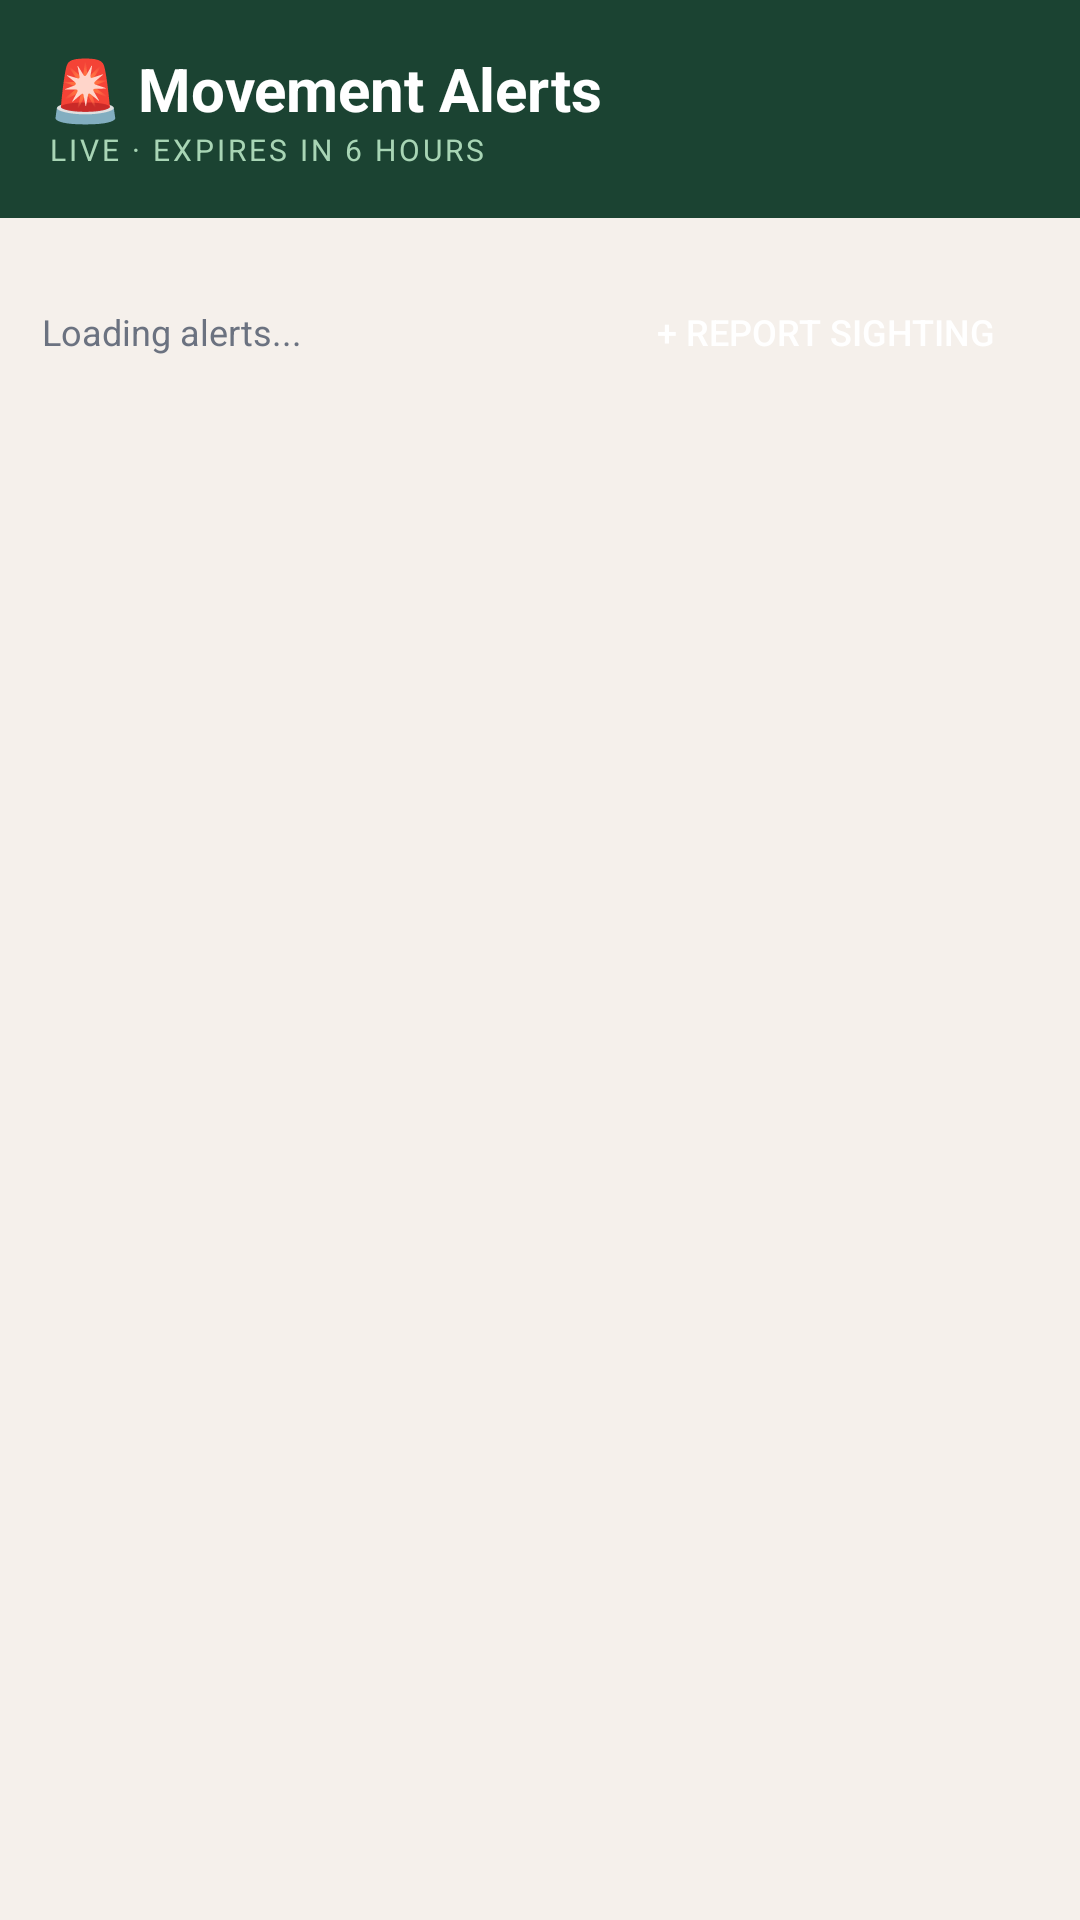

Produce the Android XML layout that renders to this screen, including the resource entries it uses.
<!-- AndroidManifest.xml: application theme Theme.KarunadaVanya -->
<!-- res/layout/fragment_alert.xml -->
<?xml version="1.0" encoding="utf-8"?>
<LinearLayout xmlns:android="http://schemas.android.com/apk/res/android"
    android:layout_width="match_parent" android:layout_height="match_parent"
    android:orientation="vertical" android:background="@color/surface">

    <LinearLayout android:layout_width="match_parent" android:layout_height="wrap_content"
        android:background="@color/forest_dark" android:orientation="vertical" android:padding="16dp">
        <TextView android:layout_width="wrap_content" android:layout_height="wrap_content"
            android:text="🚨 Movement Alerts" android:textColor="@color/white" android:textSize="20sp" android:textStyle="bold"/>
        <TextView android:layout_width="wrap_content" android:layout_height="wrap_content"
            android:text="LIVE · EXPIRES IN 6 HOURS" android:textColor="#A8D5B5" android:textSize="10sp" android:letterSpacing="0.1"/>
    </LinearLayout>

    <LinearLayout android:layout_width="match_parent" android:layout_height="wrap_content"
        android:orientation="horizontal" android:padding="14dp" android:gravity="center_vertical">
        <TextView android:id="@+id/alertCount" android:layout_width="0dp" android:layout_height="wrap_content"
            android:layout_weight="1" android:text="Loading alerts..." android:textSize="12sp" android:textColor="@color/text_muted"/>
        <Button android:id="@+id/btnReport" android:layout_width="wrap_content" android:layout_height="wrap_content"
            android:text="+ Report Sighting" android:background="@drawable/btn_danger"
            android:textColor="@color/white" android:textSize="12sp" android:paddingStart="14dp" android:paddingEnd="14dp"/>
    </LinearLayout>

    <androidx.recyclerview.widget.RecyclerView
        android:id="@+id/alertRecycler"
        android:layout_width="match_parent" android:layout_height="0dp"
        android:layout_weight="1" android:padding="14dp" android:paddingTop="0dp" android:clipToPadding="false"/>
</LinearLayout>
<!-- resources referenced by this layout -->
<resources>
  <color name="forest_dark">#1B4332</color>
  <color name="surface">#F5F0EB</color>
  <color name="text_muted">#6B7280</color>
  <color name="white">#FFFFFF</color>
  <style name="Theme.KarunadaVanya" parent="Theme.MaterialComponents.DayNight.NoActionBar">
          <item name="colorPrimary">@color/forest_dark</item>
          <item name="colorPrimaryVariant">@color/forest_medium</item>
          <item name="colorOnPrimary">@color/white</item>
          <item name="colorSecondary">@color/amber</item>
          <item name="colorOnSecondary">@color/white</item>
          <item name="android:windowBackground">@color/surface</item>
          <item name="android:statusBarColor">@color/forest_dark</item>
      </style>
  <color name="forest_medium">#2D6A4F</color>
  <color name="amber">#E9A03A</color>
</resources>
